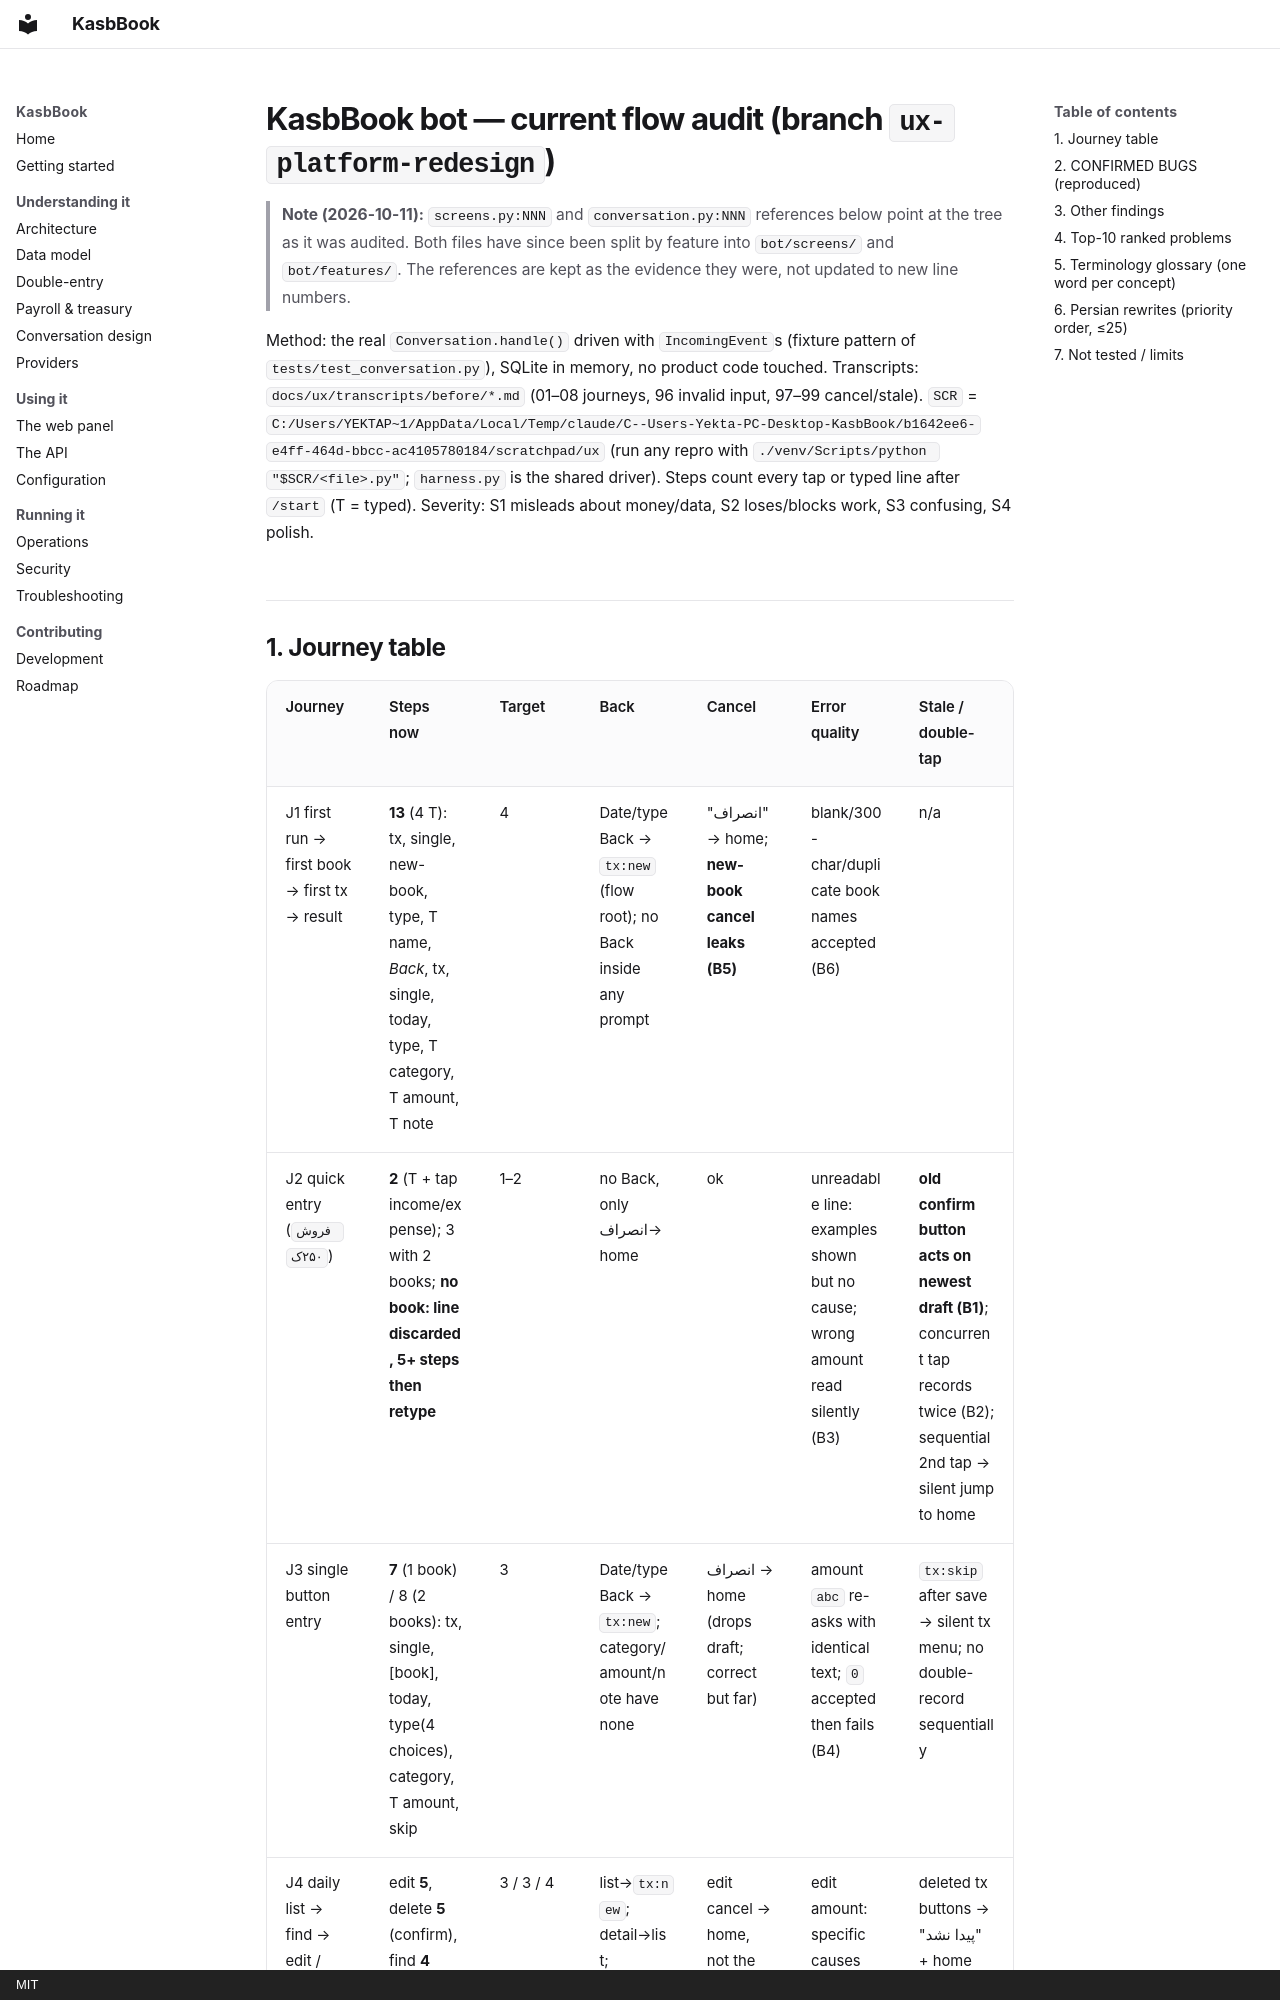

repository: Emadhabibnia1385/KasbBook · page: ux/current-flow-audit/index.html · generator: mkdocs · copyright: MIT

# KasbBook bot — current flow audit (branch `ux-platform-redesign`)

> **Note (2026-10-11):** `screens.py:NNN` and `conversation.py:NNN` references
> below point at the tree as it was audited. Both files have since been split
> by feature into `bot/screens/` and `bot/features/`. The references are kept
> as the evidence they were, not updated to new line numbers.

Method: the real `Conversation.handle()` driven with `IncomingEvent`s (fixture pattern of
`tests/test_conversation.py`), SQLite in memory, no product code touched. Transcripts:
`docs/ux/transcripts/before/*.md` (01–08 journeys, 96 invalid input, 97–99 cancel/stale).
`SCR` = `C:/Users/YEKTAP~1/AppData/Local/Temp/claude/C--Users-Yekta-PC-Desktop-KasbBook/b1642ee6-e4ff-464d-bbcc-ac4105780184/scratchpad/ux`
(run any repro with `./venv/Scripts/python "$SCR/<file>.py"`; `harness.py` is the shared driver).
Steps count every tap or typed line after `/start` (T = typed). Severity: S1 misleads about money/data,
S2 loses/blocks work, S3 confusing, S4 polish.
